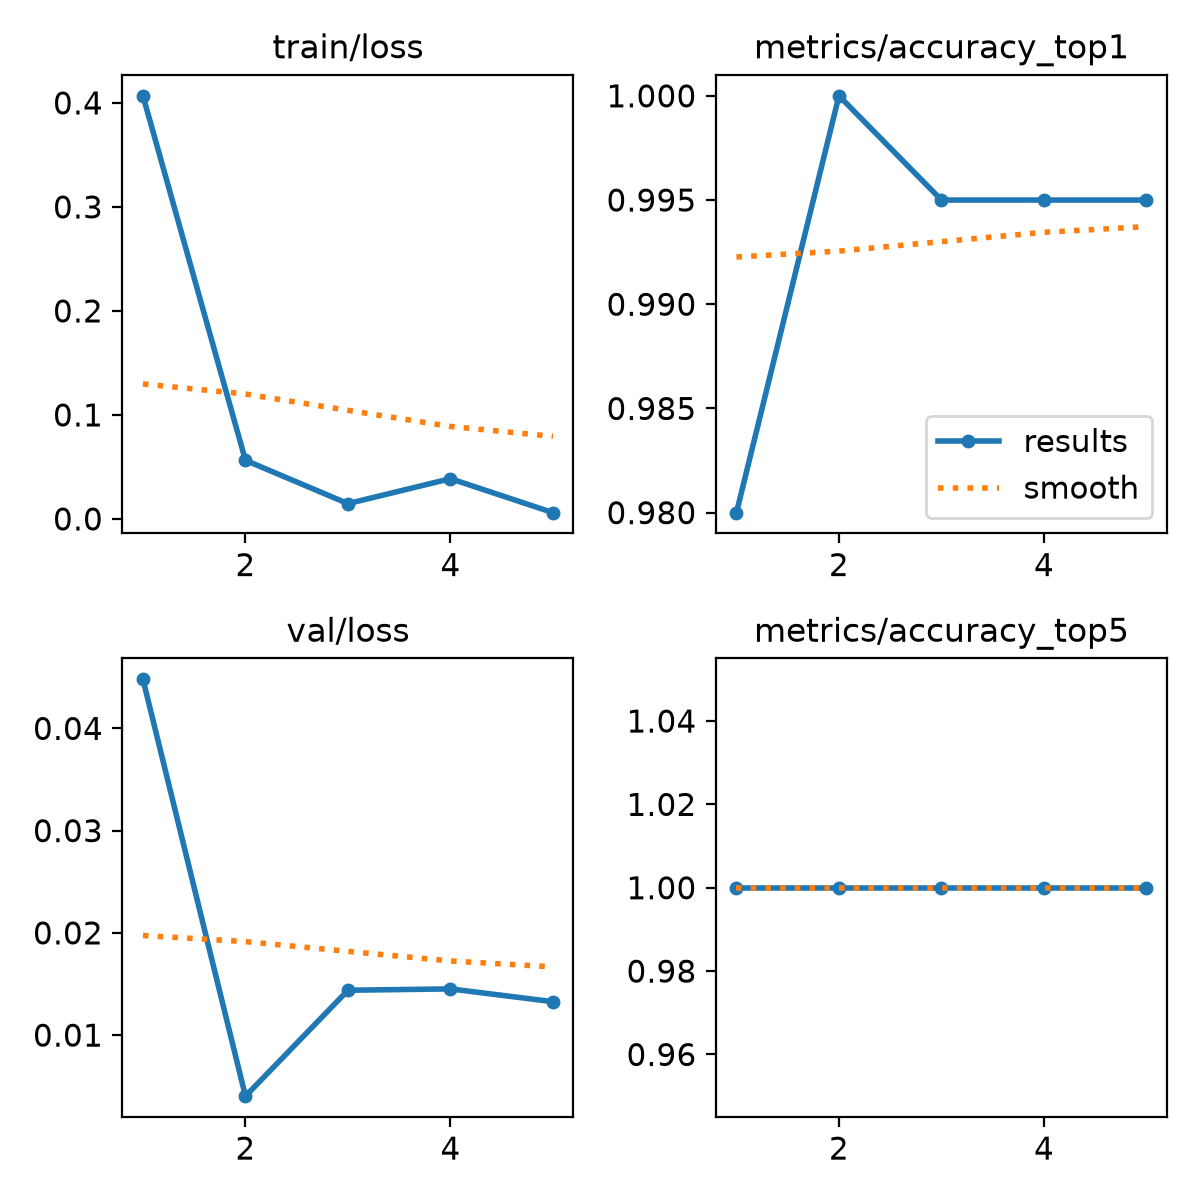

The table this chart was drawn from, first rows:
epoch, time, train/loss, metrics/accuracy_top1, metrics/accuracy_top5, val/loss, lr/pg0, lr/pg1, lr/pg2
1, 8.211, 0.4068, 0.98, 1, 0.0448, 0.0005001, 0.0005001, 0.0005001
2, 16.26, 0.05636, 1, 1, 0.00403, 0.0008467, 0.0008467, 0.0008467
3, 24.62, 0.01471, 0.995, 1, 0.01439, 0.0009733, 0.0009733, 0.0009733
4, 33.23, 0.0387, 0.995, 1, 0.01452, 0.0006768, 0.0006768, 0.0006768
5, 41.84, 0.00603, 0.995, 1, 0.01327, 0.0003467, 0.0003467, 0.0003467
